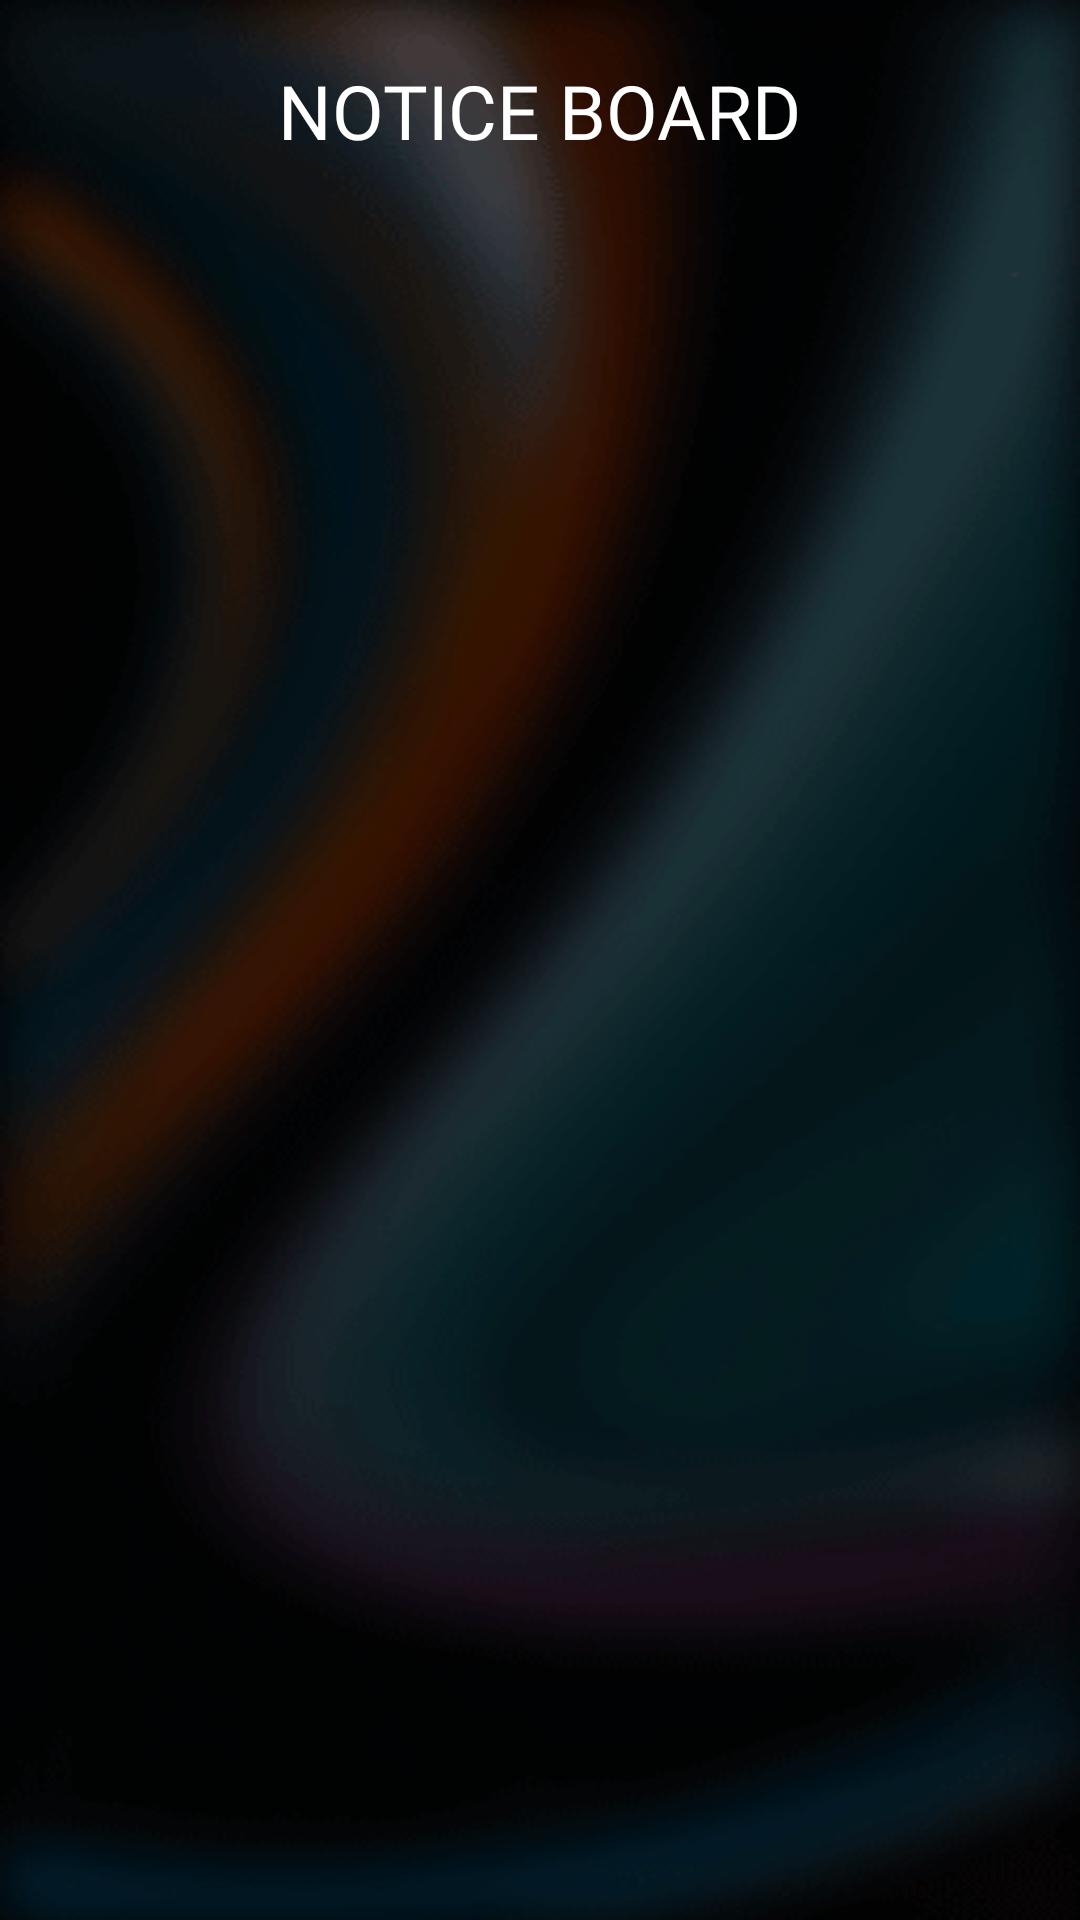

Reconstruct the res/layout file that produces this screen, plus the resources it refers to.
<!-- AndroidManifest.xml: activity theme NoSplash -->
<!-- res/layout/activity_notice.xml -->
<?xml version="1.0" encoding="utf-8"?>
<androidx.constraintlayout.widget.ConstraintLayout xmlns:android="http://schemas.android.com/apk/res/android"
    xmlns:app="http://schemas.android.com/apk/res-auto"
    xmlns:tools="http://schemas.android.com/tools"
    android:layout_width="match_parent"
    android:layout_height="match_parent"
    tools:context=".NoticeActivity"
    android:background="@drawable/backnew">

    <TextView
        android:id="@+id/textView3"
        android:layout_width="wrap_content"
        android:layout_height="wrap_content"
        android:text="Notice Board"
        android:layout_margin="20sp"
        android:textSize="25sp"
        android:paddingBottom="30sp"
        android:textAllCaps="true"
        android:fontFamily="@font/gilroyextrabold"
        android:textColor="@color/white"
        app:layout_constraintEnd_toEndOf="parent"
        app:layout_constraintStart_toStartOf="parent"
        app:layout_constraintTop_toTopOf="parent"/>

    <androidx.recyclerview.widget.RecyclerView
        android:layout_width="match_parent"
        android:layout_height="0sp"
        android:id="@+id/recycler_notice"
        app:layout_constraintBottom_toBottomOf="parent"
        app:layout_constraintEnd_toEndOf="parent"
        app:layout_constraintStart_toStartOf="parent"
        app:layout_constraintTop_toBottomOf="@+id/textView3" />
</androidx.constraintlayout.widget.ConstraintLayout>
<!-- resources referenced by this layout -->
<resources>
  <color name="white">#FFFFFFFF</color>
  <!-- drawable backnew: png bitmap (drawable, 32711 bytes) -->
  <style name="NoSplash" parent="Theme.MaterialComponents.DayNight.NoActionBar">
          <item name="colorPrimary">@color/purple_500</item>
          <item name="colorPrimaryVariant">@color/purple_700</item>
          <item name="colorOnPrimary">@color/white</item>
          <item name="colorSecondary">@color/teal_200</item>
          <item name="colorSecondaryVariant">@color/teal_700</item>
          <item name="colorOnSecondary">@color/black</item>
          <item name="android:statusBarColor" tools:targetApi="l">@color/black</item>
          <item name="android:windowActivityTransitions">true</item>
          <item name="android:windowEnterTransition">@transition/activitytrans</item>
          <item name="android:windowExitTransition">@transition/activitytrans</item>
  
          
          <item name="material_dialog_background">#4C4C4C</item>
          <item name="material_dialog_title_text_color">@color/white80</item>
          <item name="material_dialog_message_text_color">@color/white70</item>
          <item name="material_dialog_positive_button_color">@color/purple_500</item>
          <item name="material_dialog_positive_button_text_color">#FFFFFF</item>
          <item name="material_dialog_negative_button_text_color">@color/purple_500</item>
          <item name="textAppearanceHeadline6">@style/TextAppearance.Shrine.Headline6</item>
          <item name="textAppearanceSubtitle1">@style/TextAppearance.App.Subtitle1</item>
      </style>
  <color name="purple_500">#3982AA</color>
  <color name="purple_700">#27688C</color>
  <color name="teal_200">#3982AA</color>
  <color name="teal_700">#FF018786</color>
  <color name="black">#FF000000</color>
  <color name="white80">#CCFFFFFF</color>
  <color name="white70">#B3FFFFFF</color>
  <style name="TextAppearance.Shrine.Headline6" parent="TextAppearance.MaterialComponents.Headline6">
          <item name="fontFamily">@font/main</item>
          <item name="android:fontFamily">@font/main</item>
          <item name="android:textSize">20sp</item>
      </style>
  <style name="TextAppearance.App.Subtitle1" parent="TextAppearance.MaterialComponents.Subtitle1">
          <item name="fontFamily">@font/main</item>
          <item name="android:fontFamily">@font/main</item>
      </style>
</resources>
